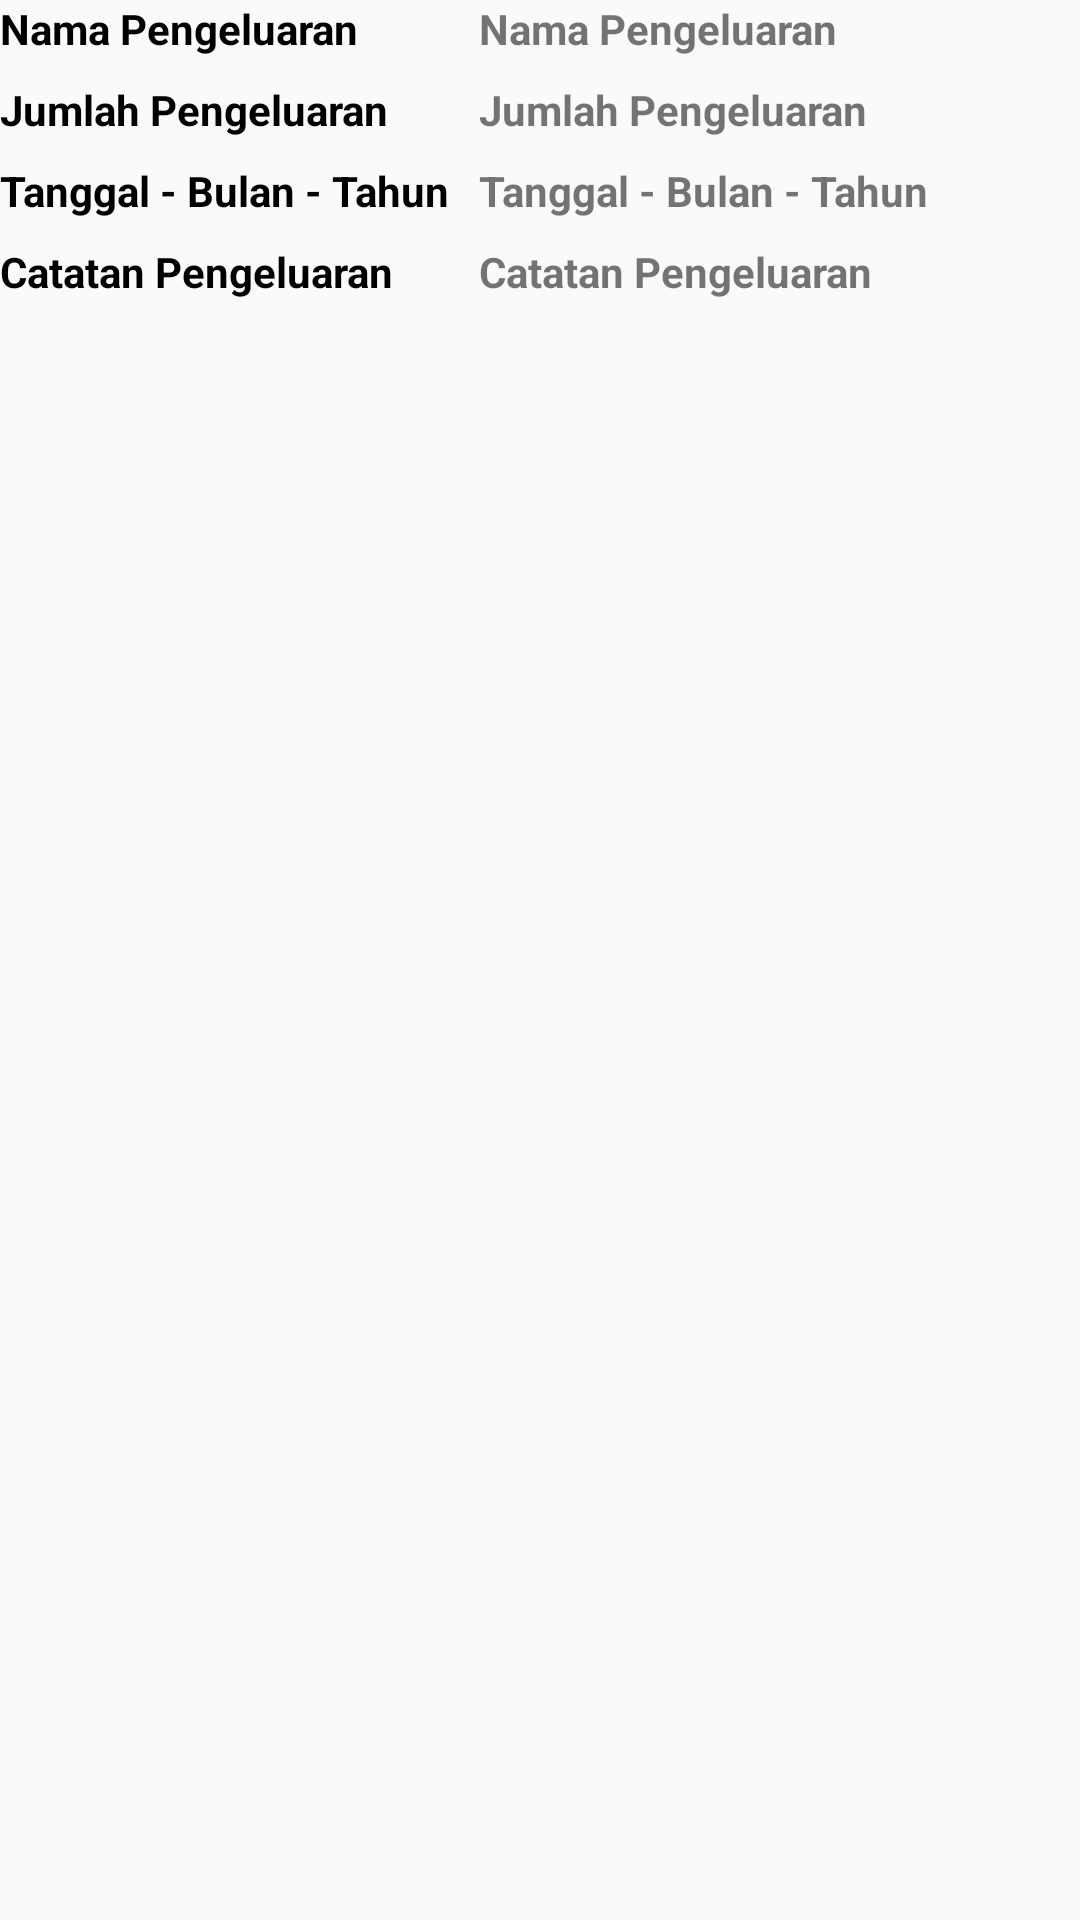

Write the Android layout XML for this screen, with the resource values it uses.
<!-- AndroidManifest.xml: application theme Theme.Tabunganku -->
<!-- res/layout/activity_detail.xml -->
<?xml version="1.0" encoding="utf-8"?>
<androidx.constraintlayout.widget.ConstraintLayout xmlns:android="http://schemas.android.com/apk/res/android"
    xmlns:app="http://schemas.android.com/apk/res-auto"
    xmlns:tools="http://schemas.android.com/tools"
    android:layout_width="match_parent"
    android:layout_height="match_parent"
    android:layout_margin="20dp"
    tools:context=".detail.DetailActivity">

    <TableLayout
        android:id="@+id/tableLayout"
        android:layout_width="match_parent"
        android:layout_height="wrap_content"
        app:layout_constraintEnd_toEndOf="parent"
        app:layout_constraintStart_toStartOf="parent"
        app:layout_constraintTop_toTopOf="parent">

        <TableRow
            android:layout_width="match_parent"
            android:layout_height="wrap_content"
            android:layout_marginBottom="8dp">

            <TextView
                android:layout_width="wrap_content"
                android:layout_height="wrap_content"
                android:text="@string/nama_pengeluaran"
                android:textColor="@color/black"
                android:textStyle="bold" />
            <TextView
                android:id="@+id/tv_detail_des"
                android:layout_width="match_parent"
                android:layout_height="wrap_content"
                android:layout_marginLeft="10dp"
                android:layout_weight="1"
                android:text="@string/nama_pengeluaran"
                android:textStyle="bold" />
        </TableRow>

        <TableRow
            android:layout_width="match_parent"
            android:layout_height="wrap_content"
            android:layout_marginBottom="8dp">

            <TextView
                android:layout_width="wrap_content"
                android:layout_height="wrap_content"
                android:text="@string/jumlah_pengeluaran"
                android:textColor="@color/black"
                android:textStyle="bold" />

            <TextView
                android:layout_width="match_parent"
                android:layout_height="wrap_content"
                android:layout_marginLeft="10dp"
                android:layout_weight="1"
                android:text="@string/jumlah_pengeluaran"
                android:textStyle="bold" />
        </TableRow>

        <TableRow
            android:layout_width="match_parent"
            android:layout_height="wrap_content"
            android:layout_marginBottom="8dp">

            <TextView
                android:layout_width="wrap_content"
                android:layout_height="wrap_content"
                android:text="@string/tanggal_bulan_tahun"
                android:textColor="@color/black"
                android:textStyle="bold" />

            <TextView
                android:layout_width="match_parent"
                android:layout_height="wrap_content"
                android:layout_marginLeft="10dp"
                android:layout_weight="1"
                android:text="@string/tanggal_bulan_tahun"
                android:textStyle="bold" />
        </TableRow>

        <TableRow
            android:layout_width="match_parent"
            android:layout_height="wrap_content"
            android:layout_marginBottom="8dp">

            <TextView
                android:layout_width="wrap_content"
                android:layout_height="wrap_content"
                android:text="@string/catatan_pengeluaran"
                android:textColor="@color/black"
                android:textStyle="bold" />

            <TextView
                android:layout_width="match_parent"
                android:layout_height="wrap_content"
                android:layout_marginLeft="10dp"
                android:layout_weight="1"
                android:justificationMode="inter_word"
                android:text="@string/catatan_pengeluaran"
                android:textStyle="bold" />
        </TableRow>
    </TableLayout>

    <ImageView
        android:layout_width="200dp"
        android:layout_height="200dp"
        android:layout_marginTop="60dp"
        android:src="@drawable/ic_baseline_create_new_folder_24"
        app:layout_constraintEnd_toEndOf="parent"
        app:layout_constraintHorizontal_bias="0.497"
        app:layout_constraintStart_toStartOf="parent"
        app:layout_constraintTop_toBottomOf="@+id/tableLayout" />

</androidx.constraintlayout.widget.ConstraintLayout>
<!-- resources referenced by this layout -->
<resources>
  <color name="black">#FF000000</color>
  <string name="catatan_pengeluaran">Catatan Pengeluaran</string>
  <string name="jumlah_pengeluaran">Jumlah Pengeluaran</string>
  <string name="nama_pengeluaran">Nama Pengeluaran</string>
  <string name="tanggal_bulan_tahun">Tanggal - Bulan - Tahun</string>
  <style name="Theme.Tabunganku" parent="Theme.AppCompat.Light.DarkActionBar">
          
          <item name="colorPrimary">@color/blue_dark</item>
          <item name="colorPrimaryVariant">@color/blue_dark</item>
          <item name="colorOnPrimary">@color/white</item>
          
          <item name="colorSecondary">@color/teal_200</item>
          <item name="colorSecondaryVariant">@color/teal_700</item>
          <item name="colorOnSecondary">@color/black</item>
          
          <item name="android:statusBarColor" tools:targetApi="l">?attr/colorPrimaryVariant</item>
          
      </style>
  <color name="blue_dark">#0053FA</color>
  <color name="white">#FFFFFFFF</color>
  <color name="teal_200">#FF03DAC5</color>
  <color name="teal_700">#FF018786</color>
</resources>
